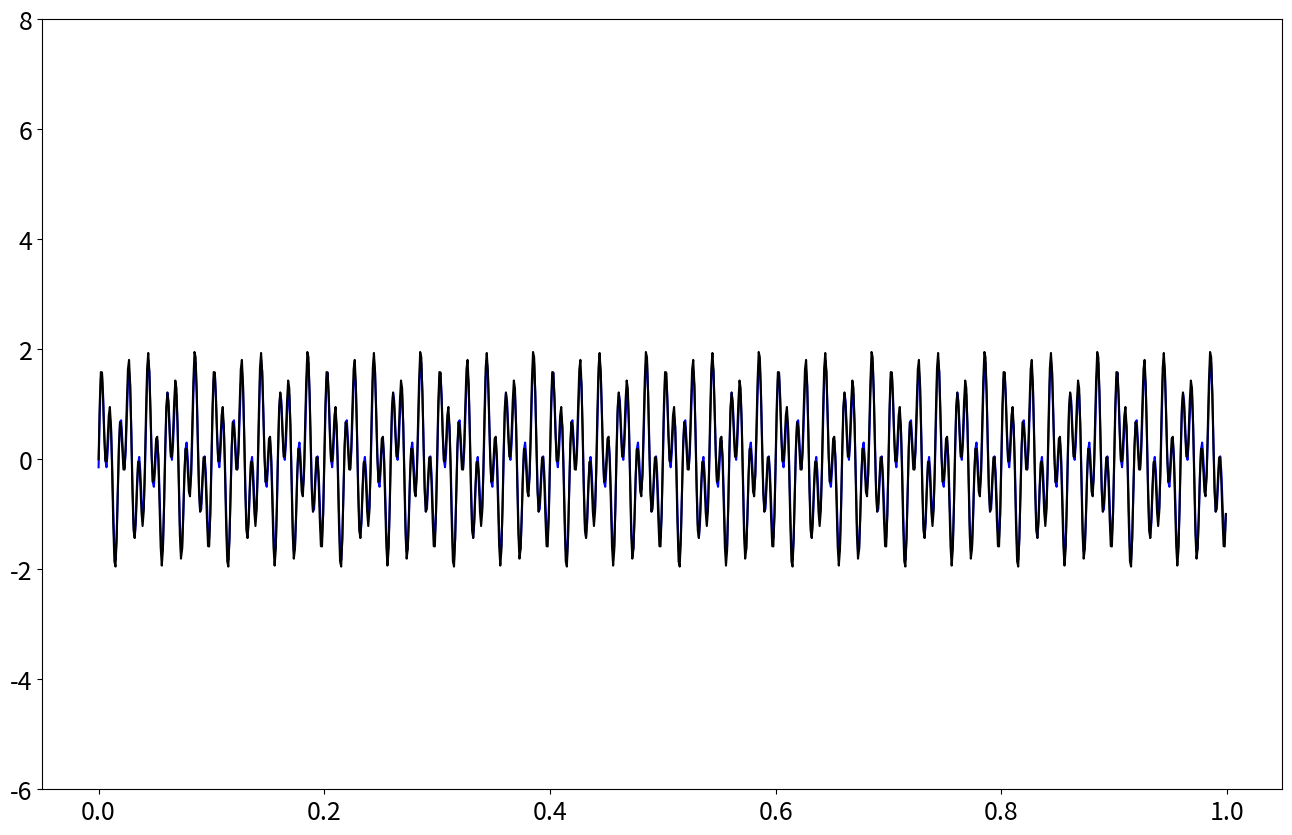

Recreate this plot in Python.
import numpy as np
import matplotlib.pyplot as plt
from scipy.fft import rfft,rfftfreq
from scipy.fft import irfft
plt.rcParams['figure.figsize'] = [16,10]
plt.rcParams.update({'font.size':18})

#Create a simple signal with two frequencies
data_step   = 0.001
t           = np.arange(start=0,stop=1,step=data_step)
f_clean     = np.sin(2*np.pi*50*t) + np.sin(2*np.pi*120*t)
f_noise     = f_clean + 2.5*np.random.randn(len(t))


n    = len(t)
yf   = rfft(f_noise)
xf   = rfftfreq(n,data_step)
yf_abs      = np.abs(yf) 
indices     = yf_abs>300   # filter out those value under 300
yf_clean    = indices * yf # noise frequency will be set to 0
new_f_clean = irfft(yf_clean)
plt.plot(t,new_f_clean,color='blue',label='Filtered')
plt.plot(t,f_clean,color='black',label='Clean')
plt.ylim(-6,8)
plt.show()